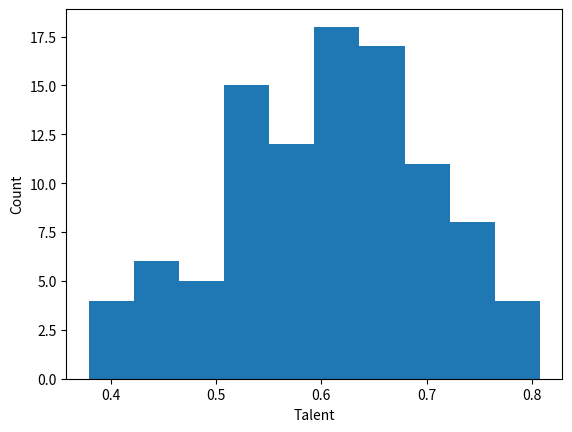
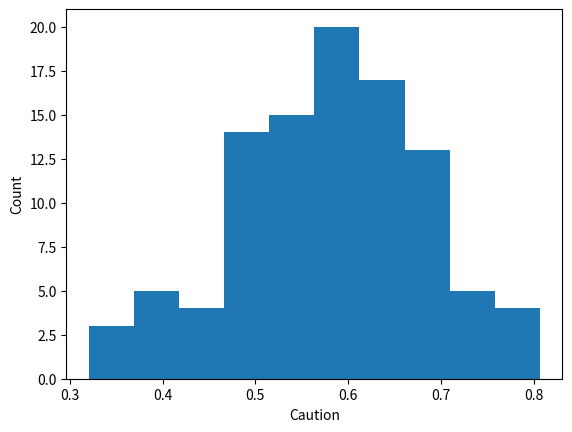
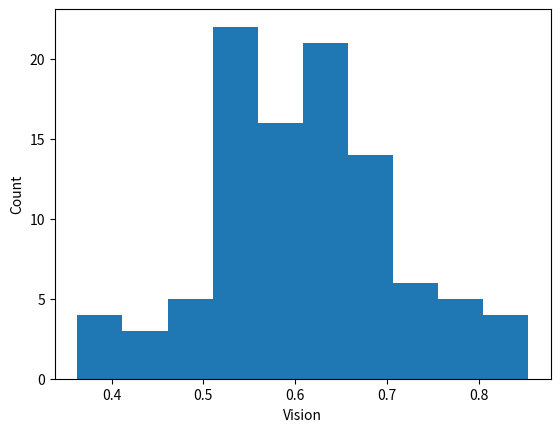
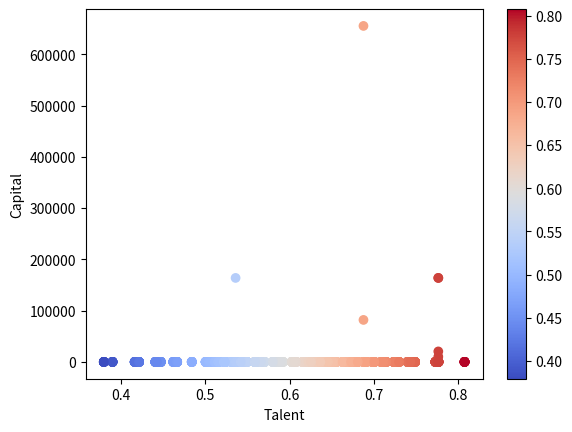
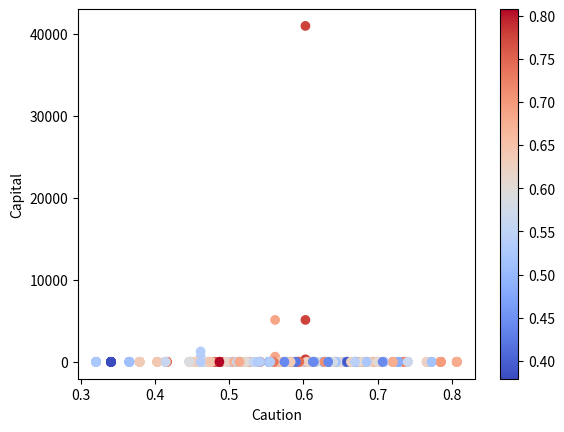
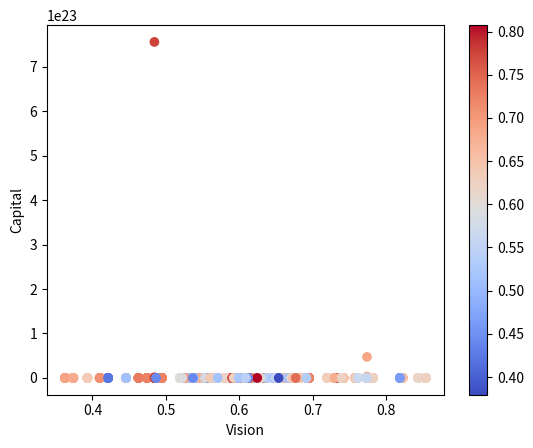

These figures' Python source, in order:
# %% [markdown]
# # 1D Implementation and modification of ”Talent vs Luck” (TvL) model 
# - 2022 Ig Novel prize winner for economics
# - Title: Talent vs Luck: the role of randomness in success and failure
# - Authors: A. Pluchino∗ , A. E. Biondo† , A. Rapisarda‡
# - Paper link: https://arxiv.org/pdf/1802.07068.pdf

# %% [markdown]
# ## Basic settings

# %%
import tqdm 
import numpy as np
from matplotlib import pyplot as plt

# define experiment constants
N = 100 # number of people
p_luck = 0.5 # percentage of luck event
town_size = 4000
starting_capital = 10

N_E = int(N/2) # number of lucky/unlucky events
N_luck = int(N_E*p_luck) # number of lucky events

# %%
# define talents
talents = np.random.normal(0.6, 0.1, N)
talents[talents>0.99] = 0.99
talents[talents<0.01] = 0.01
plt.hist(talents)
plt.xlabel('Talent')
plt.ylabel('Count')
plt.show()

# %%
# define cautions: Higher caution keeps individual from unlucky events
cautions = np.random.normal(0.6, 0.1, N)
cautions[cautions>0.99] = 0.99
cautions[cautions<0.01] = 0.01
plt.hist(cautions)
plt.xlabel('Caution')
plt.ylabel('Count')
plt.show()

# %%
# define vision: Better vision allows individual to expose to more lucky events
visions = np.random.normal(0.6, 0.1, N)
visions[visions>0.99] = 0.99
visions[visions<0.01] = 0.01
plt.hist(visions)
plt.xlabel('Vision')
plt.ylabel('Count')
plt.show()

# %% [markdown]
# ## Experiments

# %%
n_simulation = 10
n_iteration = 80
   
capitals = np.ones(N) * starting_capital
positions = np.random.choice(town_size, (N, 1), replace=False)

def move_events(events, town_size=201, step_size = 1):
    events += np.random.choice([-step_size, step_size], events.shape[0])
    events[events<0] += town_size
    events[events>town_size] -= town_size
    return events

# %%
# Scenario 1: Different talents
for n in tqdm.tqdm(range(n_simulation), total = n_simulation):
    simulated_capitals = capitals.copy()
    events = np.random.choice(town_size, N_E, replace=False)
    lucky_events, unlucky_events = events[:N_luck], events[N_luck:]
    for iteration in range(n_iteration):
        lucky_events, unlucky_events = move_events(lucky_events), move_events(unlucky_events)
        met_unluck = np.in1d(positions, unlucky_events)
        seized_luck = np.logical_and(np.in1d(positions, lucky_events), talents > np.random.random(N))
        simulated_capitals[met_unluck] /= 2
        simulated_capitals[seized_luck] *= 2
    plt.scatter(talents, simulated_capitals, c=talents, cmap = 'coolwarm')
    
sorted_capitals = sorted(list(simulated_capitals))
print ('Top 10 richest people own %.3f of total capital in the town' % (sum(sorted_capitals[-10:])/sum(sorted_capitals))) 
plt.xlabel('Talent')
plt.ylabel('Capital')
plt.colorbar()
plt.show()

# %%
# Scenario 2: Different talent and incaution
for n in tqdm.tqdm(range(n_simulation), total = n_simulation):
    simulated_capitals = capitals.copy()
    events = np.random.choice(town_size, N_E, replace=False)
    lucky_events, unlucky_events = events[:N_luck], events[N_luck:]
    for iteration in range(n_iteration):
        lucky_events, unlucky_events = move_events(lucky_events), move_events(unlucky_events)
        met_unluck = np.logical_and(np.in1d(positions, unlucky_events), cautions < np.random.random(N))
        seized_luck = np.logical_and(np.in1d(positions, lucky_events), talents > np.random.random(N))
        simulated_capitals[met_unluck] /= 2
        simulated_capitals[seized_luck] *= 2
        
    plt.scatter(cautions, simulated_capitals, c=talents, cmap = 'coolwarm')
    
sorted_capitals = sorted(list(simulated_capitals))
print ('Top 10 richest people own %.3f of total capital in the town' % (sum(sorted_capitals[-10:])/sum(sorted_capitals)))
plt.xlabel('Caution')
plt.ylabel('Capital')
plt.colorbar()
plt.show()

# %%
# Scenario 3: Different talent and vision

vision_window = 10
for n in tqdm.tqdm(range(n_simulation), total = n_simulation):
    simulated_capitals = capitals.copy()
    events = np.random.choice(town_size, N_E, replace=False)
    lucky_events, unlucky_events = events[:N_luck], events[N_luck:]
    for iteration in range(n_iteration):
        lucky_events, unlucky_events = move_events(lucky_events), move_events(unlucky_events)
        met_unluck = np.in1d(positions, unlucky_events)
        seized_luck = np.in1d(positions, -1)
        for x in np.arange(-vision_window, vision_window):
            vision_luck = np.logical_and(np.in1d(positions+x, lucky_events), talents > np.random.random(N))
            vision_luck = np.logical_and(vision_luck, visions > (abs(x)/vision_window-0.1))
            seized_luck = np.logical_or(vision_luck, seized_luck)
#             simulated_capitals[vision_luck] *= 2
        
        simulated_capitals[met_unluck] /= 2
        simulated_capitals[seized_luck] *= 2
        
    plt.scatter(visions, simulated_capitals, c=talents, cmap = 'coolwarm')
    
sorted_capitals = sorted(list(simulated_capitals))
print ('Top 10 richest people own %.3f of total capital in the town' % (sum(sorted_capitals[-10:])/sum(sorted_capitals)))
plt.xlabel('Vision')
plt.ylabel('Capital')
plt.colorbar()
plt.show()
